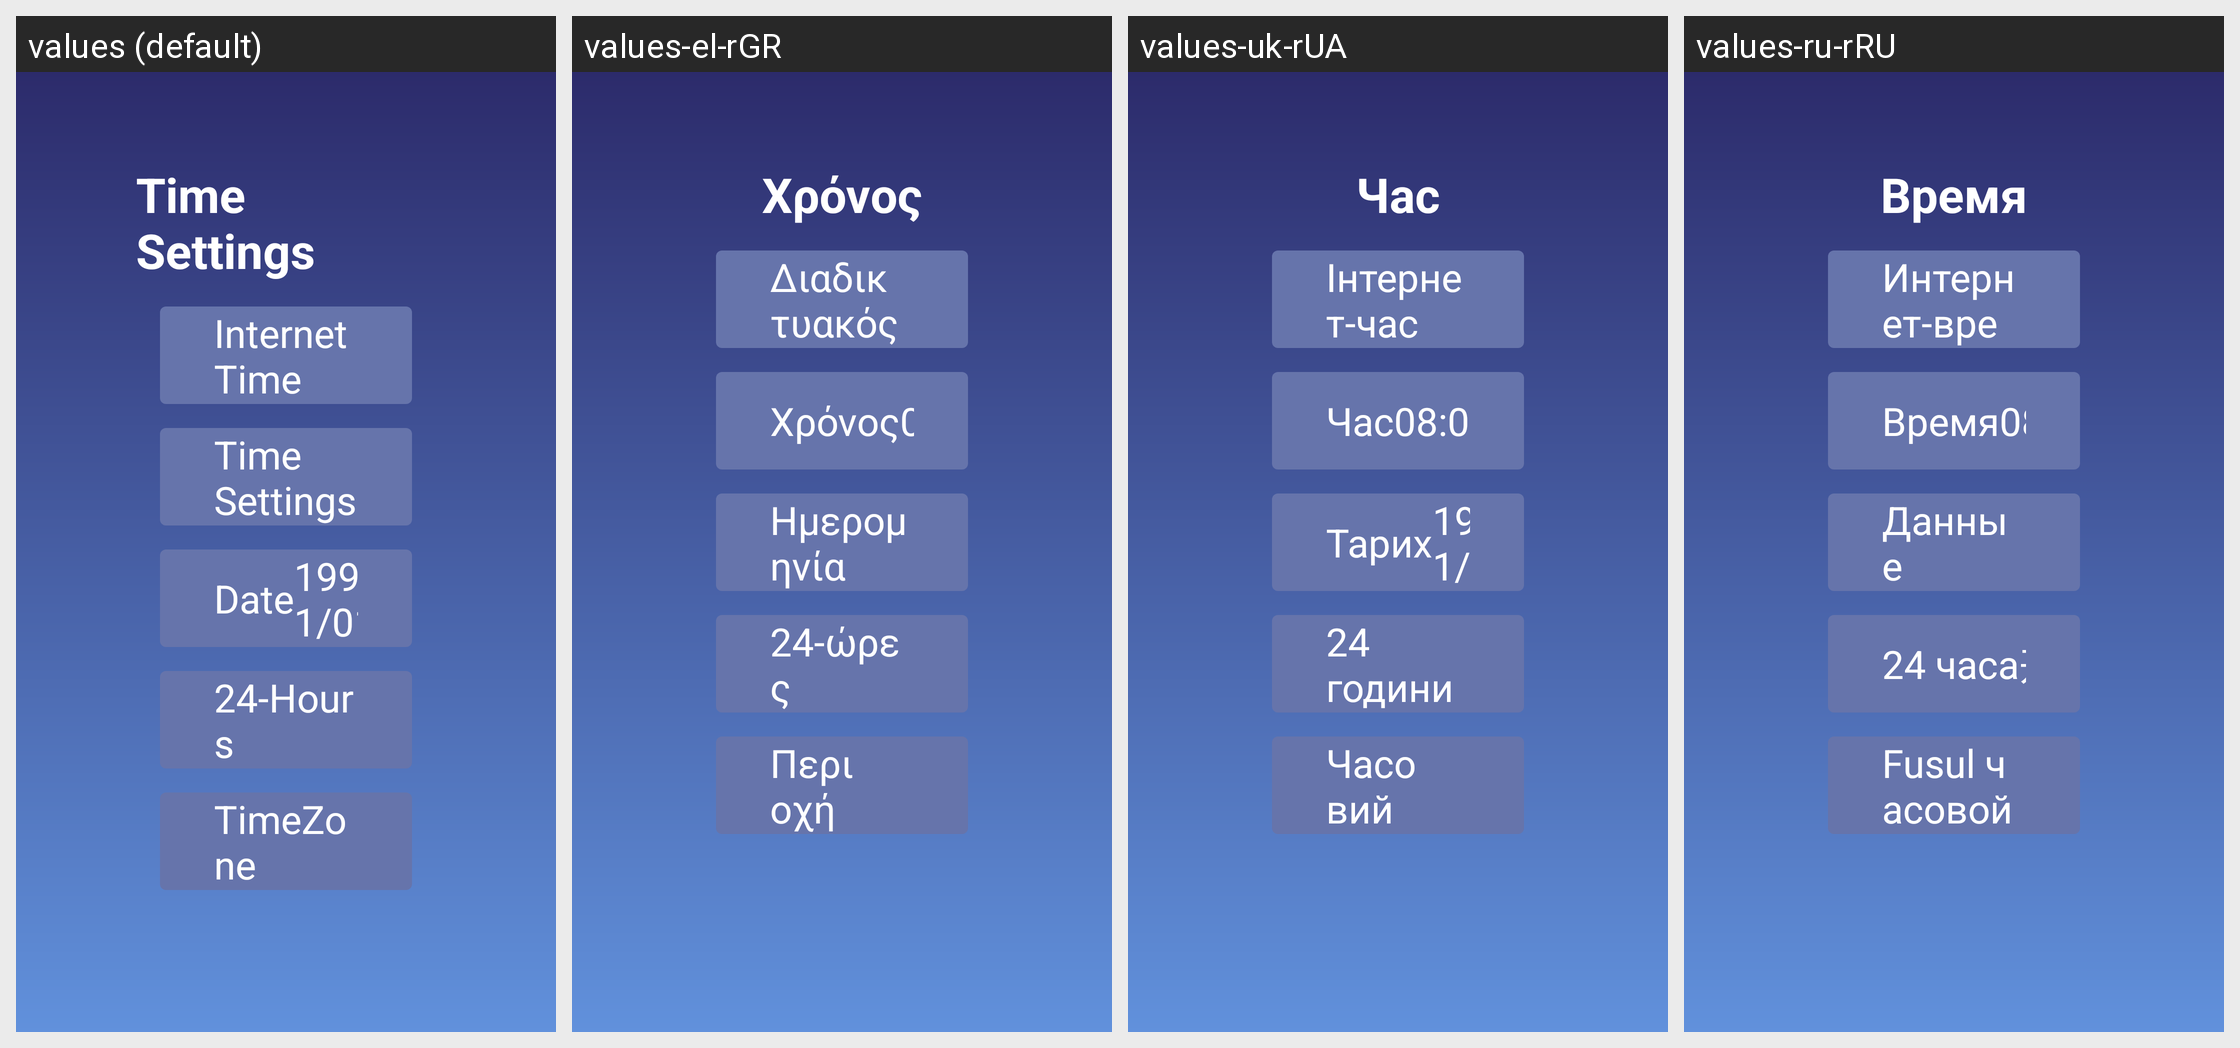

The Android screen above is rendered under several locales of the same app. Produce the string resources it draws, with the default and per-locale values.
Android screen res/layout/activity_time.xml rendered under 4 locales, left to right: values (default), values-el-rGR, values-uk-rUA, values-ru-rRU. Device: Nexus 5 (rendered at 1080×1920; each locale shown at half size, 540×960, under a caption strip naming it); theme Theme.TwdGameSetting.
Other locales in the repository, not shown: values-ar-rSA, values-bg-rBG, values-cs-rCZ, values-da-rDK, values-de-rDE, values-en-rUS, values-es-rES, values-fa-rIR, values-fi-rFI, values-fil-rPH, values-fr-rFR, values-hi-rIN, values-hr-rHR, values-hu-rHU, values-in-rID, values-it-rIT, values-iw-rIL, values-ja-rJP, values-ko-rKR, values-lt-rLT, values-lv-rLV, values-ms-rMY, values-nb-rNO, values-nl-rNL, values-pl-rPL, values-pt-rPT, values-ro-rRO, values-sk-rSK, values-sl-rSI, values-sv-rSE, values-th-rTH, values-tr-rTR, values-vi-rVN, values-zh-rCN.
Strings drawn on this screen, with the default value and each locale's value (text and hints the layout hard-codes, and strings that could not be matched under every locale, appear in the picture but are not listed):

time_time_title
  values: Time Settings
  values-el-rGR: Χρόνος
  values-uk-rUA: Час
  values-ru-rRU: Время

time_useNetTime
  values: Internet Time
  values-el-rGR: Διαδικτυακός Χρόνος
  values-uk-rUA: Інтернет-час
  values-ru-rRU: Интернет-время

time_date_title
  values: Date
  values-el-rGR: Ημερομηνία
  values-uk-rUA: Тарих
  values-ru-rRU: Данные

time_24Hours_title
  values: 24-Hours
  values-el-rGR: 24-ώρες
  values-uk-rUA: 24 години без перерви
  values-ru-rRU: 24 часа

time_timeZone_title
  values: TimeZone
  values-el-rGR: Περιοχή Ωρακόμετρου
  values-uk-rUA: Часовий пояс
  values-ru-rRU: Fusul часовой
